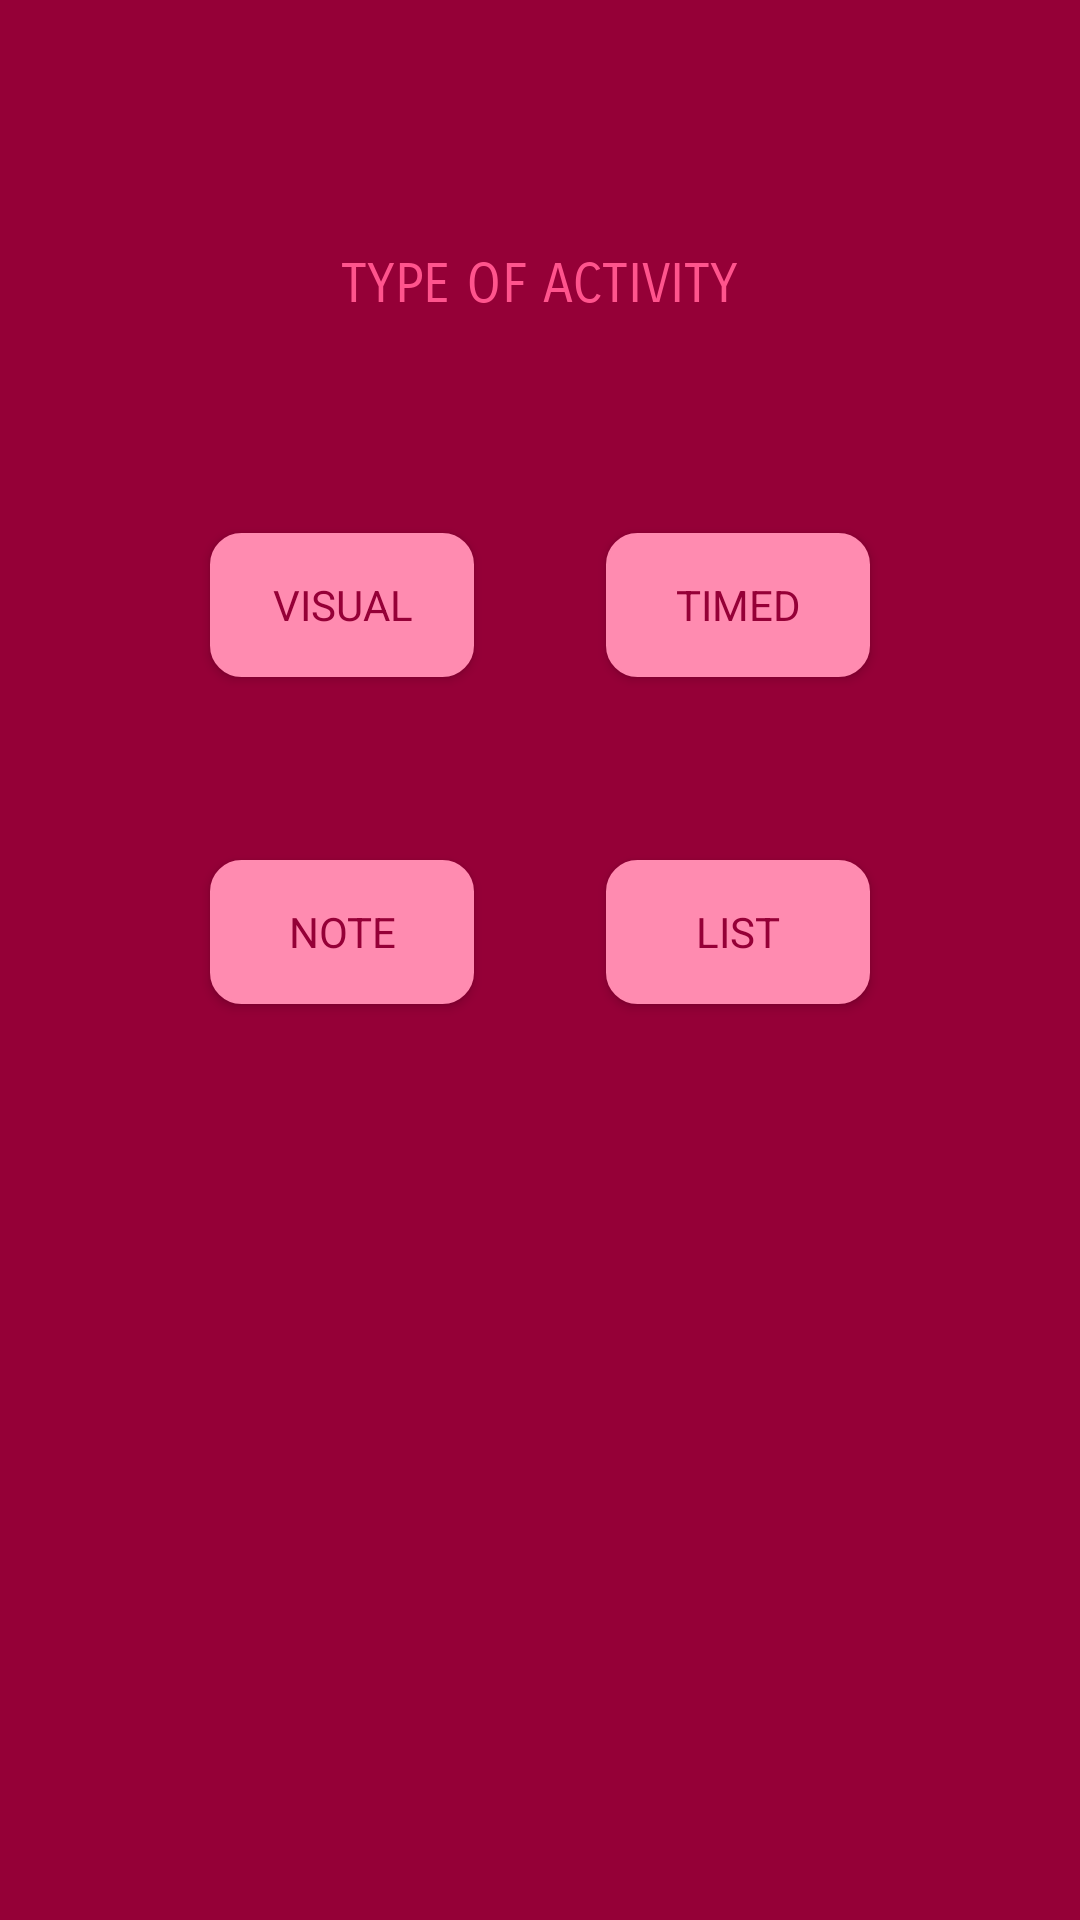

Write the Android layout XML for this screen, with the resource values it uses.
<!-- AndroidManifest.xml: activity theme AppTheme.NoActionBar -->
<!-- res/layout/activity_type.xml -->
<?xml version="1.0" encoding="utf-8"?>
<android.support.constraint.ConstraintLayout xmlns:android="http://schemas.android.com/apk/res/android"
    xmlns:app="http://schemas.android.com/apk/res-auto"
    xmlns:tools="http://schemas.android.com/tools"
    android:layout_width="match_parent"
    android:layout_height="match_parent"
    android:background="@color/colorPrimaryDark"
    tools:context=".TypeActivity">

    <TextView
        android:id="@+id/textView"
        android:layout_width="wrap_content"
        android:layout_height="wrap_content"
        android:layout_marginTop="84dp"
        android:fontFamily="sans-serif-smallcaps"
        android:text="Type of Activity"
        android:textAppearance="@style/TextAppearance.AppCompat.Widget.Switch"
        android:textColor="@color/colorAccent"
        android:textSize="18sp"
        app:layout_constraintEnd_toEndOf="parent"
        app:layout_constraintHorizontal_bias="0.5"
        app:layout_constraintStart_toStartOf="parent"
        app:layout_constraintTop_toTopOf="parent" />

    <Button
        android:id="@+id/button2"
        android:layout_width="wrap_content"
        android:layout_height="wrap_content"
        android:layout_marginStart="70dp"
        android:layout_marginTop="72dp"
        android:background="@drawable/roundedbutton"
        android:fontFamily="sans-serif"
        android:text="Visual"
        android:textColor="@color/colorPrimaryDark"
        app:layout_constraintStart_toStartOf="parent"
        app:layout_constraintTop_toBottomOf="@+id/textView" />

    <Button
        android:id="@+id/button3"
        android:layout_width="wrap_content"
        android:layout_height="wrap_content"
        android:layout_marginStart="70dp"
        android:layout_marginTop="61dp"
        android:background="@drawable/roundedbutton"
        android:fontFamily="sans-serif"
        android:text="Note"
        android:textColor="@color/colorPrimaryDark"
        app:layout_constraintStart_toStartOf="parent"
        app:layout_constraintTop_toBottomOf="@+id/button2" />

    <Button
        android:id="@+id/button4"
        android:layout_width="wrap_content"
        android:layout_height="wrap_content"
        android:layout_marginEnd="70dp"
        android:layout_marginTop="72dp"
        android:background="@drawable/roundedbutton"
        android:fontFamily="sans-serif"
        android:text="Timed"
        android:textColor="@color/colorPrimaryDark"
        app:layout_constraintEnd_toEndOf="parent"
        app:layout_constraintTop_toBottomOf="@+id/textView" />

    <Button
        android:id="@+id/button5"
        android:layout_width="wrap_content"
        android:layout_height="wrap_content"
        android:layout_marginEnd="70dp"
        android:layout_marginTop="61dp"
        android:background="@drawable/roundedbutton"
        android:fontFamily="sans-serif"
        android:text="List"
        android:textColor="@color/colorPrimaryDark"
        app:layout_constraintEnd_toEndOf="parent"
        app:layout_constraintTop_toBottomOf="@+id/button4" />
</android.support.constraint.ConstraintLayout>
<!-- resources referenced by this layout -->
<resources>
  <color name="colorAccent">#ff548d</color>
  <color name="colorPrimaryDark">#950037</color>
  <!-- drawable roundedbutton (drawable-v24) -->
  <?xml version="1.0" encoding="utf-8"?>
  <selector xmlns:android="http://schemas.android.com/apk/res/android" >
  <item android:state_pressed="true" >
      <shape android:shape="rectangle"  >
          <corners android:radius="10dip" />
          <stroke android:width="1dip" android:color="@color/colorSecondary" />
          <gradient android:angle="-90" android:startColor="@color/colorSecondary" android:endColor="@color/colorSecondary"  />
      </shape>
  </item>
  <item android:state_focused="true">
      <shape android:shape="rectangle"  >
          <corners android:radius="10dip" />
          <stroke android:width="1dip" android:color="@color/colorSecondary" />
          <solid android:color="@color/colorSecondary"/>
      </shape>
  </item>
  <item >
      <shape android:shape="rectangle"  >
          <corners android:radius="10dip" />
          <stroke android:width="1dip" android:color="@color/colorSecondary" />
          <gradient android:angle="-90" android:startColor="@color/colorSecondary" android:endColor="@color/colorSecondary" />
      </shape>
  </item>
  </selector>
  <style name="AppTheme.NoActionBar">
          <item name="windowActionBar">false</item>
          <item name="windowNoTitle">true</item>
      </style>
  <color name="colorSecondary">#ff8bb0</color>
</resources>
